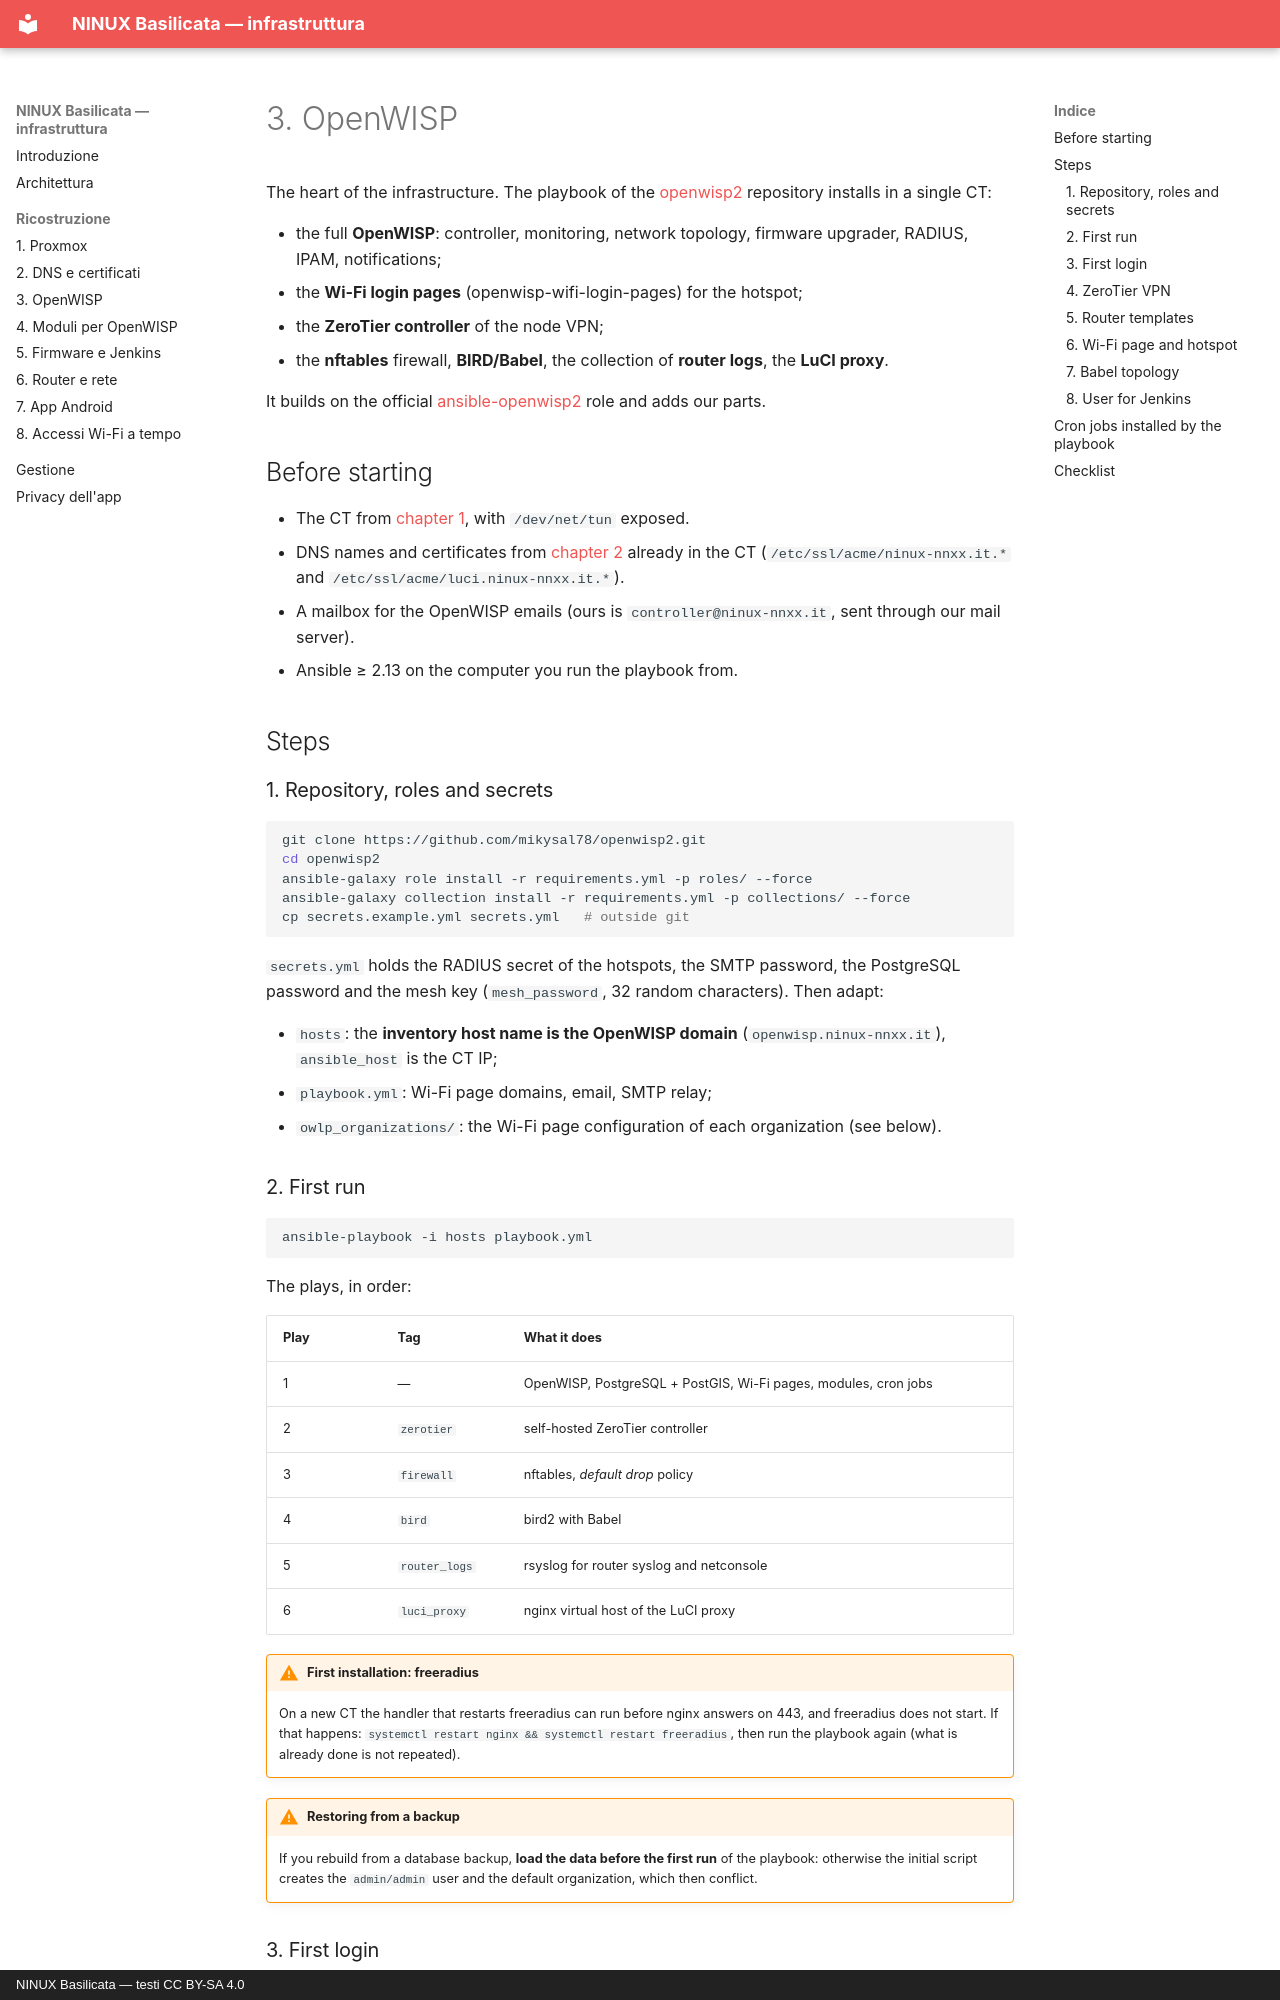

repository: mikysal78/ninux-basilicata-infra · page: openwisp.en/index.html · generator: mkdocs · copyright: NINUX Basilicata — testi CC BY-SA 4.0

# 3. OpenWISP

The heart of the infrastructure. The playbook of the
[openwisp2](https://github.com/mikysal78/openwisp2) repository installs in a
single CT:

- the full **OpenWISP**: controller, monitoring, network topology, firmware
  upgrader, RADIUS, IPAM, notifications;
- the **Wi-Fi login pages** (openwisp-wifi-login-pages) for the hotspot;
- the **ZeroTier controller** of the node VPN;
- the **nftables** firewall, **BIRD/Babel**, the collection of **router logs**,
  the **LuCI proxy**.

It builds on the official
[ansible-openwisp2](https://github.com/openwisp/ansible-openwisp2) role and
adds our parts.

## Before starting

- The CT from [chapter 1](proxmox.md), with `/dev/net/tun` exposed.
- DNS names and certificates from [chapter 2](dns.md) already in the CT
  (`/etc/ssl/acme/ninux-nnxx.it.*` and `/etc/ssl/acme/luci.ninux-nnxx.it.*`).
- A mailbox for the OpenWISP emails (ours is `controller@ninux-nnxx.it`, sent
  through our mail server).
- Ansible ≥ 2.13 on the computer you run the playbook from.

## Steps

### 1. Repository, roles and secrets

```bash
git clone https://github.com/mikysal78/openwisp2.git
cd openwisp2
ansible-galaxy role install -r requirements.yml -p roles/ --force
ansible-galaxy collection install -r requirements.yml -p collections/ --force
cp secrets.example.yml secrets.yml   # outside git
```

`secrets.yml` holds the RADIUS secret of the hotspots, the SMTP password, the
PostgreSQL password and the mesh key (`mesh_password`, 32 random characters).
Then adapt:

- `hosts`: the **inventory host name is the OpenWISP domain**
  (`openwisp.ninux-nnxx.it`), `ansible_host` is the CT IP;
- `playbook.yml`: Wi-Fi page domains, email, SMTP relay;
- `owlp_organizations/`: the Wi-Fi page configuration of each organization
  (see below).

### 2. First run

```bash
ansible-playbook -i hosts playbook.yml
```

The plays, in order:

| Play | Tag | What it does |
|---|---|---|
| 1 | — | OpenWISP, PostgreSQL + PostGIS, Wi-Fi pages, modules, cron jobs |
| 2 | `zerotier` | self-hosted ZeroTier controller |
| 3 | `firewall` | nftables, *default drop* policy |
| 4 | `bird` | bird2 with Babel |
| 5 | `router_logs` | rsyslog for router syslog and netconsole |
| 6 | `luci_proxy` | nginx virtual host of the LuCI proxy |

!!! warning "First installation: freeradius"
    On a new CT the handler that restarts freeradius can run before nginx
    answers on 443, and freeradius does not start. If that happens:
    `systemctl restart nginx && systemctl restart freeradius`, then run the
    playbook again (what is already done is not repeated).

!!! warning "Restoring from a backup"
    If you rebuild from a database backup, **load the data before the first
    run** of the playbook: otherwise the initial script creates the
    `admin/admin` user and the default organization, which then conflict.
